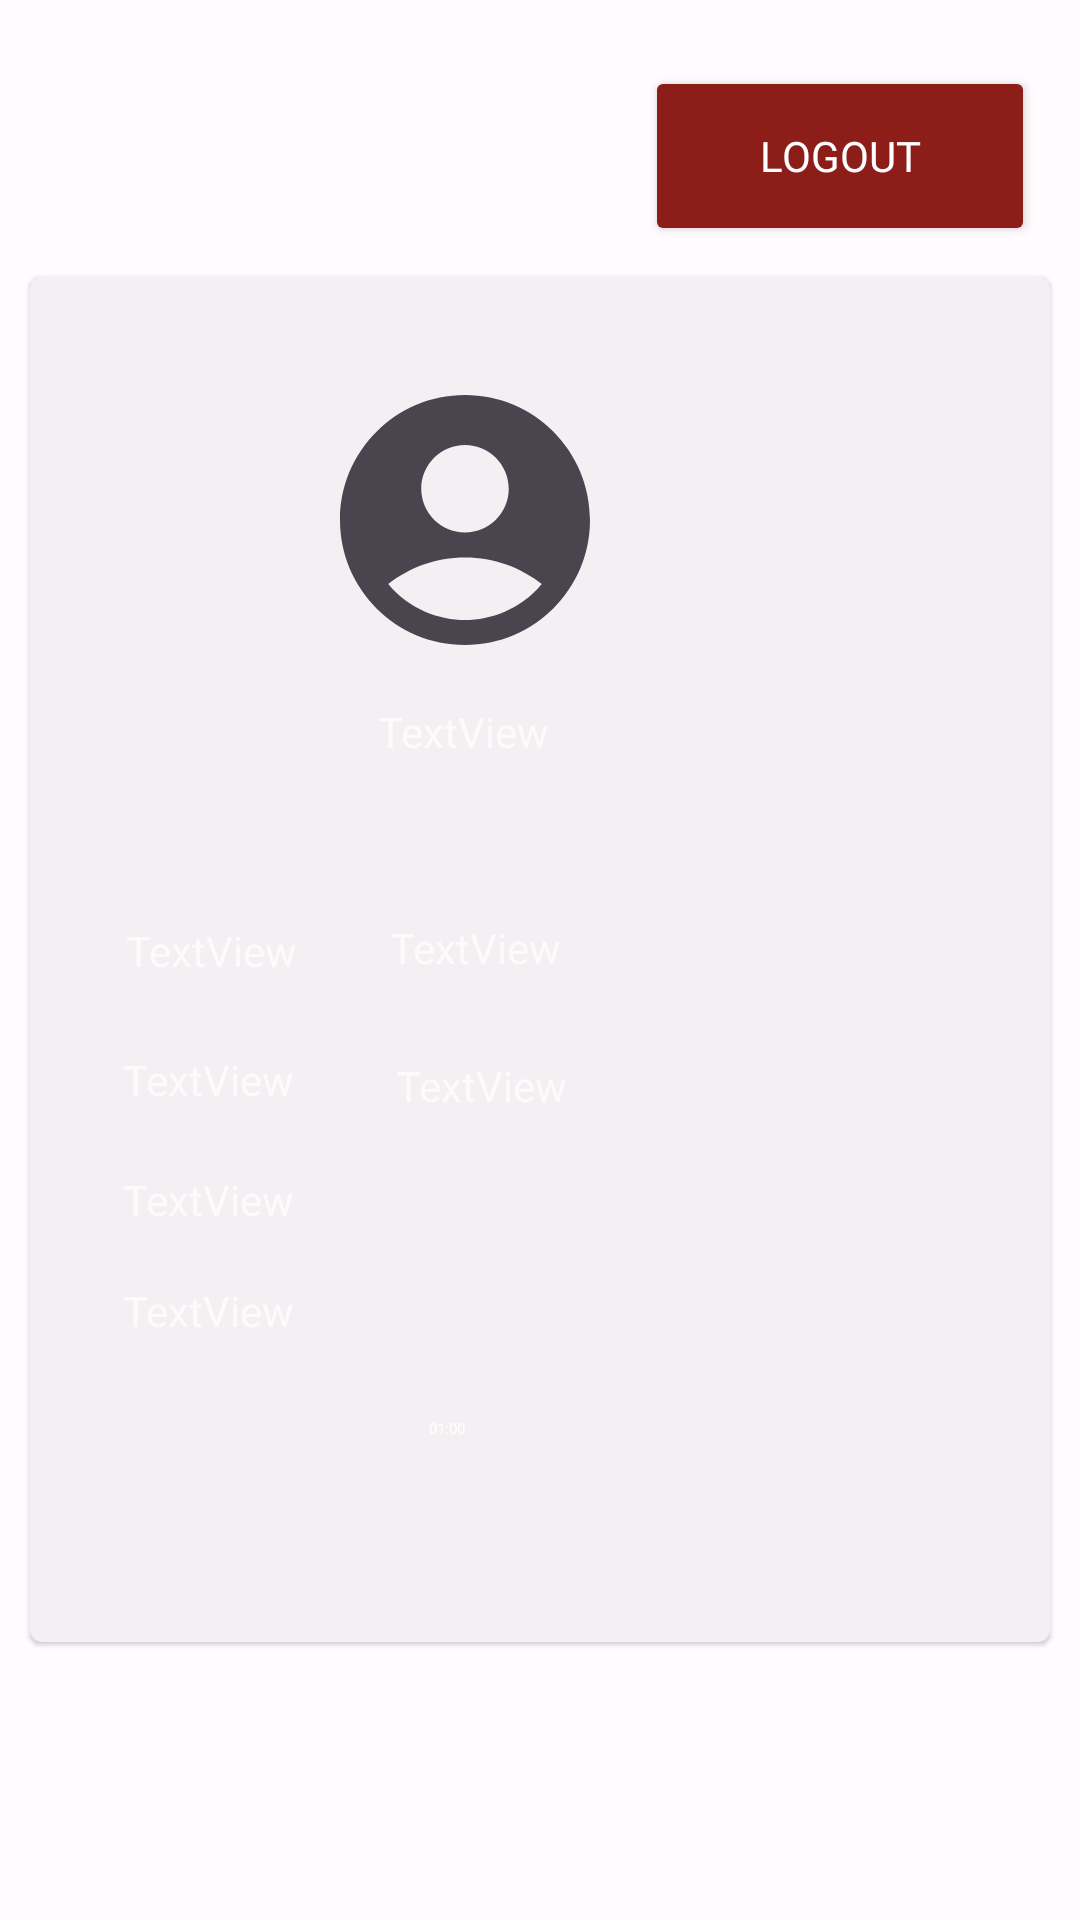

Here is an Android app screen rendered from its layout file. Give the layout XML and the strings, colors and styles it references.
<!-- AndroidManifest.xml: application theme Theme.SpeakSure_Capstone -->
<!-- res/layout/activity_profile.xml -->
<?xml version="1.0" encoding="utf-8"?>
<RelativeLayout xmlns:android="http://schemas.android.com/apk/res/android"
    xmlns:app="http://schemas.android.com/apk/res-auto"
    xmlns:tools="http://schemas.android.com/tools"
    android:layout_width="match_parent"
    android:layout_height="match_parent"
    android:backgroundTint="@color/seed"
    tools:context=".profile.ProfileActivity">

    <Button
        android:layout_width="130dp"
        android:layout_height="60dp"
        android:layout_alignParentTop="true"
        android:layout_alignParentEnd="true"
        android:layout_marginTop="22dp"
        android:layout_marginEnd="15dp"
        android:backgroundTint="@color/md_theme_dark_errorContainer"
        android:fontFamily="@font/poppins"
        android:text="@string/logout" />


    <com.google.android.material.card.MaterialCardView
        android:id="@+id/card"
        android:layout_width="403dp"
        android:layout_height="455dp"
        android:layout_centerInParent="true"
        android:layout_gravity="center"
        android:layout_marginStart="10dp"
        android:layout_marginEnd="10dp"
        android:layout_marginBottom="8dp"
        app:strokeColor="@color/md_theme_dark_outline">

        <RelativeLayout
            android:layout_width="match_parent"
            android:layout_height="match_parent"
            android:layout_alignParentEnd="true"
            android:layout_alignParentBottom="true"
            android:layout_marginEnd="0dp"
            android:layout_marginBottom="0dp">

            <ImageView
                android:layout_width="100dp"
                android:layout_height="100dp"
                android:layout_alignParentTop="true"
                android:layout_alignParentEnd="true"
                android:layout_marginTop="31dp"
                android:layout_marginEnd="145dp"
                android:src="@drawable/ic_baseline_account_circle_24" />

            <TextView
                android:id="@+id/textView"
                android:layout_width="wrap_content"
                android:layout_height="wrap_content"
                android:layout_alignParentTop="true"
                android:layout_alignParentEnd="true"
                android:layout_marginTop="142dp"
                android:layout_marginEnd="167dp"
                android:text="TextView" />

            <Button
                android:id="@+id/btn_play_thread"
                style="@style/Widget.Material3.Button.ElevatedButton.Icon"
                android:layout_width="118dp"
                android:layout_height="wrap_content"
                android:layout_alignParentEnd="true"
                android:layout_alignParentBottom="true"
                android:layout_marginStart="15dp"
                android:layout_marginEnd="138dp"
                android:layout_marginBottom="47dp"
                android:backgroundTint="@color/seed"
                android:text="@string/duration"
                android:textColor="@color/md_theme_light_onPrimary"
                app:icon="@drawable/ic_play_arrow_fill0_wght400_grad0_opsz48"
                app:iconTint="@color/md_theme_light_onPrimary" />

            <TextView
                android:id="@+id/textView4"
                android:layout_width="wrap_content"
                android:layout_height="wrap_content"
                android:layout_alignParentStart="true"
                android:layout_alignParentBottom="true"
                android:layout_marginStart="31dp"
                android:layout_marginBottom="178dp"
                android:text="TextView" />

            <TextView
                android:id="@+id/textView5"
                android:layout_width="wrap_content"
                android:layout_height="wrap_content"
                android:layout_alignParentStart="true"
                android:layout_alignParentBottom="true"
                android:layout_marginStart="31dp"
                android:layout_marginBottom="138dp"
                android:text="TextView" />

            <TextView
                android:id="@+id/textView6"
                android:layout_width="wrap_content"
                android:layout_height="wrap_content"
                android:layout_alignParentStart="true"
                android:layout_alignParentBottom="true"
                android:layout_marginStart="122dp"
                android:layout_marginBottom="176dp"
                android:text="TextView" />

            <TextView
                android:id="@+id/textView7"
                android:layout_width="wrap_content"
                android:layout_height="wrap_content"
                android:layout_alignParentStart="true"
                android:layout_alignParentBottom="true"
                android:layout_marginStart="31dp"
                android:layout_marginBottom="101dp"
                android:text="TextView" />
        </RelativeLayout>

        <TextView
            android:id="@+id/textView2"
            android:layout_width="wrap_content"
            android:layout_height="wrap_content"
            android:layout_alignParentStart="true"
            android:layout_alignParentTop="true"
            android:layout_marginStart="32dp"
            android:layout_marginTop="215dp"
            android:text="TextView" />

        <TextView
            android:id="@+id/textView3"
            android:layout_width="wrap_content"
            android:layout_height="wrap_content"
            android:layout_alignParentStart="true"
            android:layout_alignParentTop="true"
            android:layout_marginStart="120dp"
            android:layout_marginTop="214dp"
            android:text="TextView" />

    </com.google.android.material.card.MaterialCardView>
</RelativeLayout>
<!-- resources referenced by this layout -->
<resources>
  <color name="md_theme_dark_errorContainer">#8C1D18</color>
  <color name="md_theme_dark_outline">#938F99</color>
  <color name="md_theme_light_onPrimary">#FFFFFF</color>
  <color name="seed">#6750A4</color>
  <!-- drawable ic_baseline_account_circle_24 (drawable) -->
  <vector android:height="24dp" android:tint="@color/md_theme_light_onSurfaceVariant"
      android:viewportHeight="24" android:viewportWidth="24"
      android:width="24dp" xmlns:android="http://schemas.android.com/apk/res/android">
      <path android:fillColor="@android:color/white" android:pathData="M12,2C6.48,2 2,6.48 2,12s4.48,10 10,10s10,-4.48 10,-10S17.52,2 12,2zM12,6c1.93,0 3.5,1.57 3.5,3.5S13.93,13 12,13s-3.5,-1.57 -3.5,-3.5S10.07,6 12,6zM12,20c-2.03,0 -4.43,-0.82 -6.14,-2.88C7.55,15.8 9.68,15 12,15s4.45,0.8 6.14,2.12C16.43,19.18 14.03,20 12,20z"/>
  </vector>
  <!-- drawable ic_play_arrow_fill0_wght400_grad0_opsz48 (drawable) -->
  <vector xmlns:android="http://schemas.android.com/apk/res/android"
      android:width="48dp"
      android:height="48dp"
      android:viewportWidth="960"
      android:viewportHeight="960">
    <path
        android:fillColor="#FFFFFF"
        android:pathData="M320,757v-560l440,280 -440,280ZM380,477ZM380,648 L649,477 380,306v342Z"/>
  </vector>
  <string name="duration">01:00</string>
  <string name="logout">Logout</string>
  <color name="md_theme_light_onSurfaceVariant">#49454F</color>
  <color name="md_theme_light_primary">#6750A4</color>
  <color name="md_theme_light_primaryContainer">#EADDFF</color>
  <color name="md_theme_light_onPrimaryContainer">#21005D</color>
  <color name="md_theme_light_secondary">#625B71</color>
  <color name="md_theme_light_onSecondary">#FFFFFF</color>
  <color name="md_theme_light_secondaryContainer">#E8DEF8</color>
  <color name="md_theme_light_onSecondaryContainer">#1D192B</color>
  <color name="md_theme_light_tertiary">#7D5260</color>
  <color name="md_theme_light_onTertiary">#FFFFFF</color>
  <color name="md_theme_light_tertiaryContainer">#FFD8E4</color>
  <color name="md_theme_light_onTertiaryContainer">#31111D</color>
  <color name="md_theme_light_error">#B3261E</color>
  <color name="md_theme_light_onError">#FFFFFF</color>
  <color name="md_theme_light_errorContainer">#F9DEDC</color>
  <color name="md_theme_light_onErrorContainer">#410E0B</color>
  <color name="md_theme_light_outline">#79747E</color>
  <color name="md_theme_light_background">#FFFBFE</color>
  <color name="md_theme_light_onBackground">#1C1B1F</color>
  <color name="md_theme_light_surface">#FFFBFE</color>
  <color name="md_theme_light_onSurface">#1C1B1F</color>
  <color name="md_theme_light_surfaceVariant">#E7E0EC</color>
  <color name="md_theme_light_inverseSurface">#313033</color>
  <color name="md_theme_light_inverseOnSurface">#F4EFF4</color>
  <color name="md_theme_light_inversePrimary">#D0BCFF</color>
</resources>
